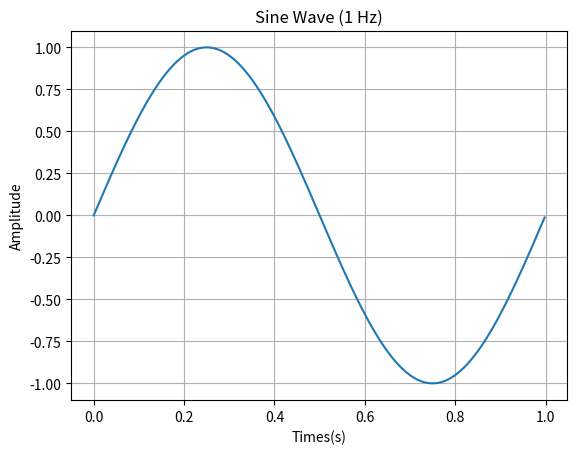

The matplotlib source for this figure:

import numpy as np
import matplotlib.pyplot as plt

# กำหนดพารามิเตอร์
frequency = 1 # ความถี่ 1 Hz
sampling_rate = 500  # Hz 500 จุดต่อวิ
duration = 1  # ระยะเวลาในวินาที

# สร้างเวลา (second)
# 0 จุดเริ่มต้นของเวลา 
# duration จบที่เวลาเท่าไหร่?

t = np.linspace(0, duration, int(sampling_rate * duration), endpoint=False)

# คำนวณ sine wave 
# np.sine เป็น fn ที่คำนวณค่า sine ของมุมในหน่วยเรเดียน.
# 2 π วงกลม
y = np.sin(2 * np.pi * frequency * t)

# สร้างกราฟ
plt.plot(t, y)
plt.title("Sine Wave (1 Hz)")
plt.xlabel("Times(s)")
plt.ylabel("Amplitude")
plt.grid(True)
plt.show()

